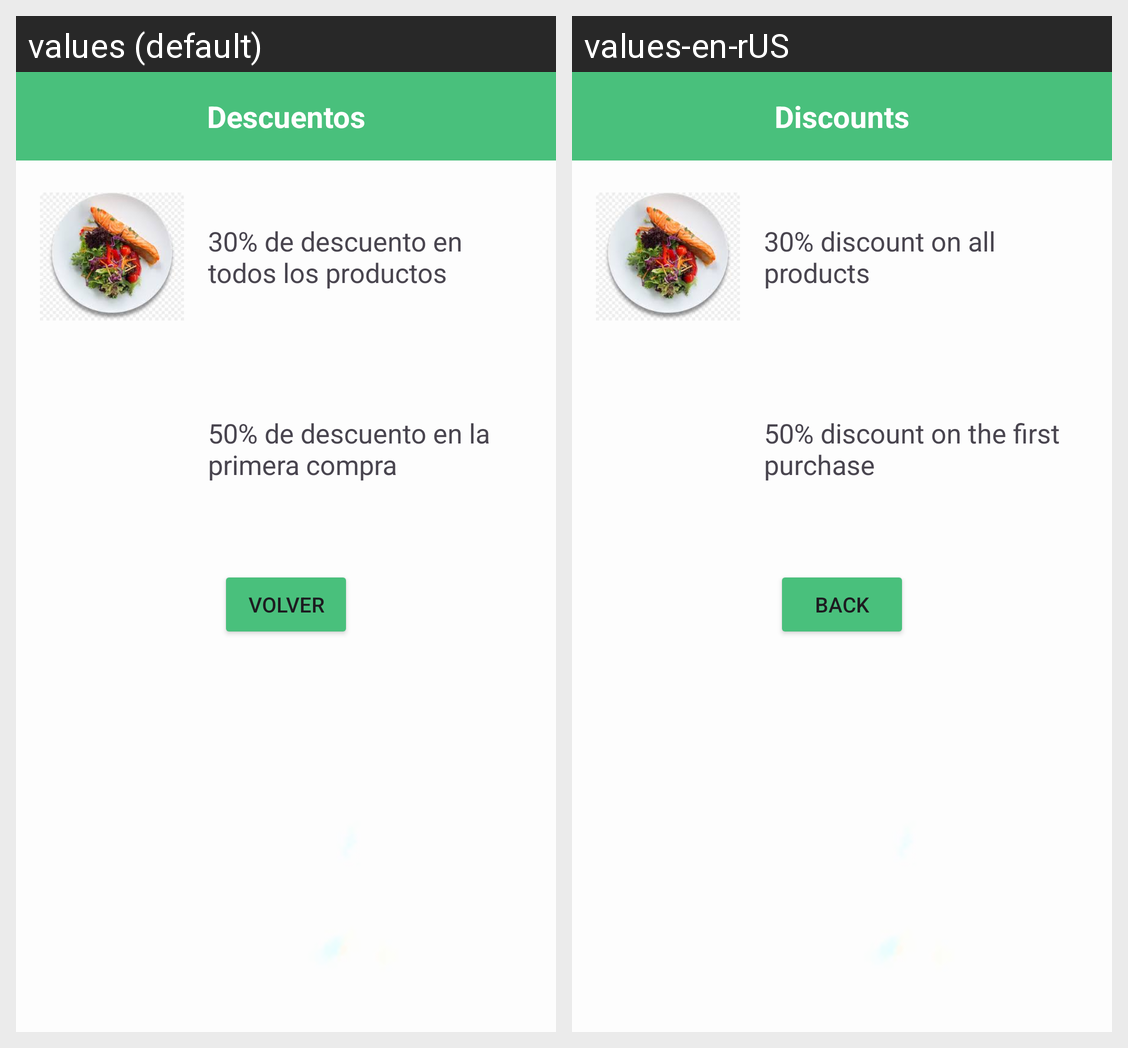

The same Android screen rendered under two of its app's locales, left to right. List the strings drawn on it with the default value and each locale's translation.
Android screen res/layout/activity_descuentos.xml rendered under 2 locales, left to right: values (default), values-en-rUS. Device: Nexus 5 (rendered at 1080×1920; each locale shown at half size, 540×960, under a caption strip naming it); theme Theme.Goodeatingfin.
Strings drawn on this screen, with the default value and each locale's value (text and hints the layout hard-codes, and strings that could not be matched under every locale, appear in the picture but are not listed):

Descuentos
  values: Descuentos
  values-en-rUS: Discounts

descuentoOne
  values: 30% de descuento en todos los productos
  values-en-rUS: 30% discount on all products

descuentoTwo
  values: 50% de descuento en la primera compra
  values-en-rUS: 50% discount on the first purchase

volver
  values: Volver
  values-en-rUS: back
